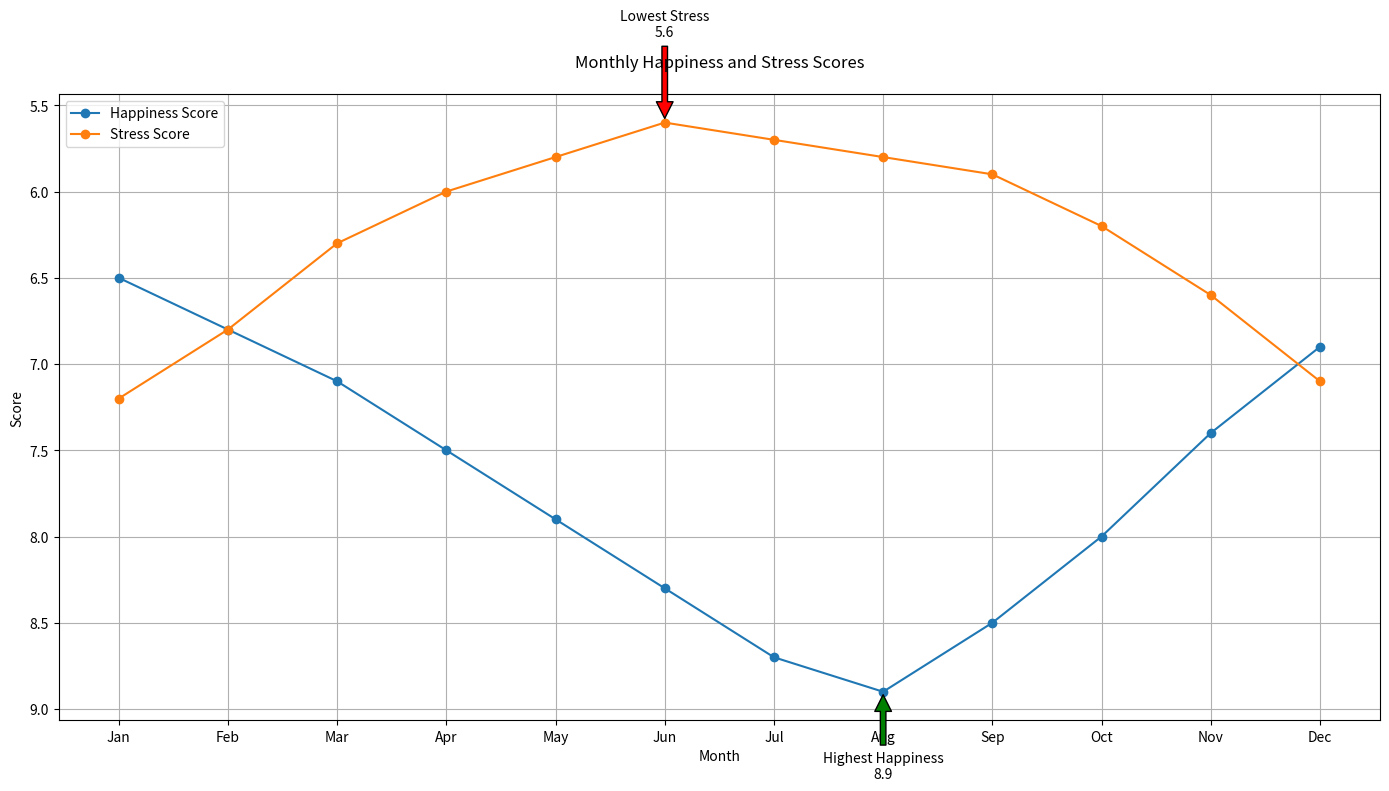

The matplotlib source for this figure:

import matplotlib.pyplot as plt

# Data
months = [
    'Jan', 'Feb', 'Mar', 'Apr', 'May', 'Jun',
    'Jul', 'Aug', 'Sep', 'Oct', 'Nov', 'Dec'
]
happiness_score = [6.5, 6.8, 7.1, 7.5, 7.9, 8.3, 8.7, 8.9, 8.5, 8.0, 7.4, 6.9]
stress_score = [7.2, 6.8, 6.3, 6.0, 5.8, 5.6, 5.7, 5.8, 5.9, 6.2, 6.6, 7.1]

# Create the plot
plt.figure(figsize=(14, 8))
plt.plot(months, happiness_score, color='#1f77b4', marker='o', label="Happiness Score")
plt.plot(months, stress_score, color='#ff7f0e', marker='o', label="Stress Score")

# Highlight Highest and Lowest Scores
highest_happiness = max(happiness_score)
lowest_stress = min(stress_score)
highest_month_happiness = months[happiness_score.index(highest_happiness)]
lowest_month_stress = months[stress_score.index(lowest_stress)]

plt.annotate(f'Highest Happiness\n{highest_happiness}', xy=(highest_month_happiness, highest_happiness), xytext=(highest_month_happiness, highest_happiness+0.5),
             arrowprops=dict(facecolor='green', shrink=0.05), ha='center')
plt.annotate(f'Lowest Stress\n{lowest_stress}', xy=(lowest_month_stress, lowest_stress), xytext=(lowest_month_stress, lowest_stress-0.5),
             arrowprops=dict(facecolor='red', shrink=0.05), ha='center')

# Customize rest of the chart
plt.title("Monthly Happiness and Stress Scores", y=1.03)
plt.xlabel("Month")
plt.ylabel("Score")
plt.legend(loc='upper left')
plt.grid(True)
plt.gca().invert_yaxis()
plt.tight_layout()

# Show the plot
plt.show()
